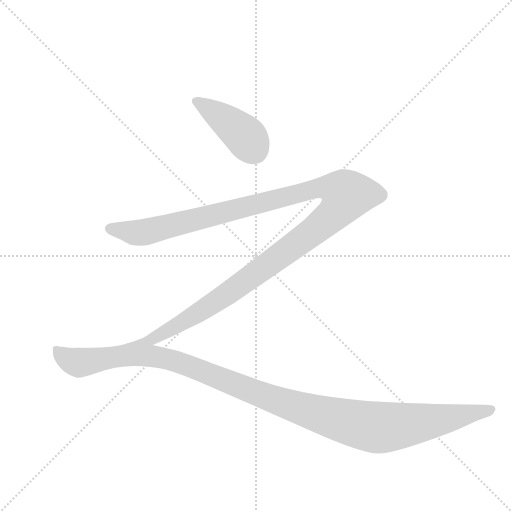
t = 0.00 s
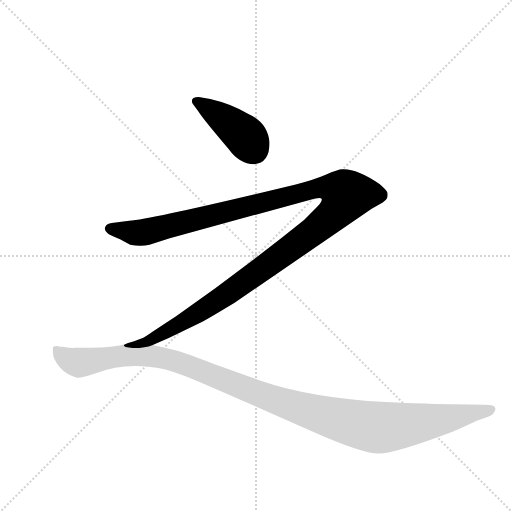
t = 1.95 s
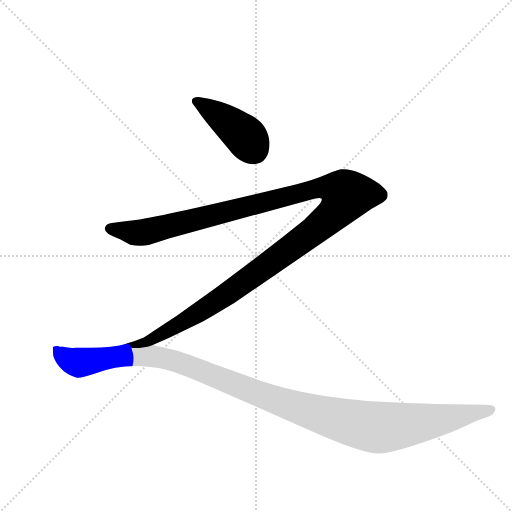
t = 2.14 s
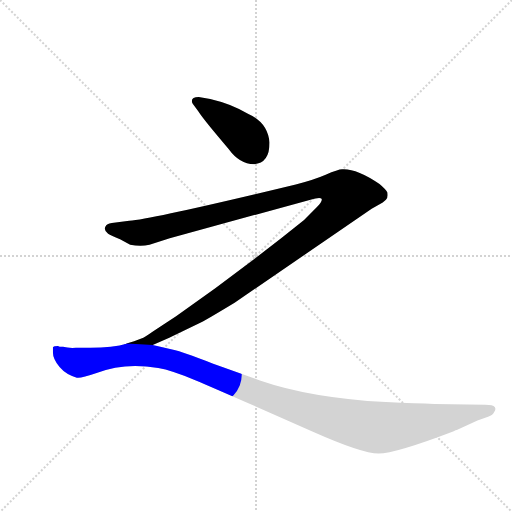
t = 2.34 s
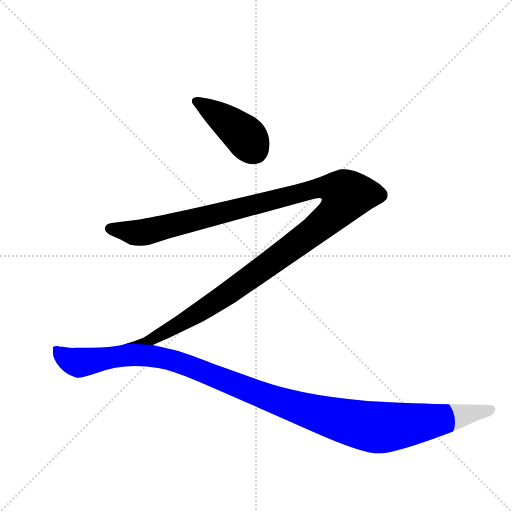
t = 2.73 s
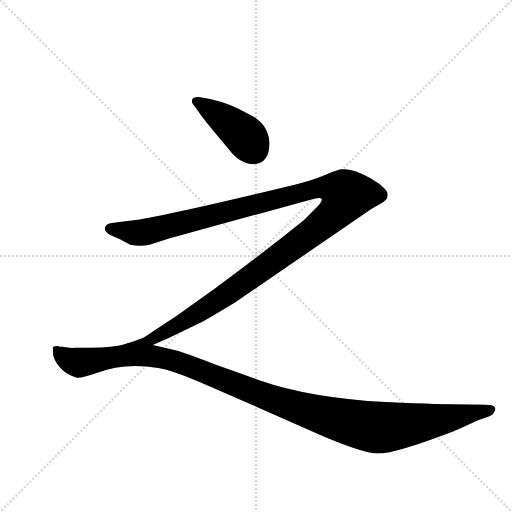
t = 3.30 s

The animated SVG that drew these frames (rendered in a browser with its animation timeline set to each time). Animation: 3 CSS @keyframes rules; one cycle of 3.30 s.

<svg version="1.1" viewBox="0 0 1024 1024" xmlns="http://www.w3.org/2000/svg">
  <g stroke="lightgray" stroke-dasharray="1,1" stroke-width="1" transform="scale(4, 4)">
    <line x1="0" y1="0" x2="256" y2="256"></line>
    <line x1="256" y1="0" x2="0" y2="256"></line>
    <line x1="128" y1="0" x2="128" y2="256"></line>
    <line x1="0" y1="128" x2="256" y2="128"></line>
  </g>
  <g transform="scale(0.92, -0.92) translate(60, -900)">
    <style type="text/css">
      
        @keyframes keyframes0 {
          from {
            stroke: blue;
            stroke-dashoffset: 421;
            stroke-width: 128;
          }
          58% {
            animation-timing-function: step-end;
            stroke: blue;
            stroke-dashoffset: 0;
            stroke-width: 128;
          }
          to {
            stroke: black;
            stroke-width: 1024;
          }
        }
        #make-me-a-hanzi-animation-0 {
          animation: keyframes0 0.5926106770833334s both;
          animation-delay: 0s;
          animation-timing-function: linear;
        }
      
        @keyframes keyframes1 {
          from {
            stroke: blue;
            stroke-dashoffset: 1357;
            stroke-width: 128;
          }
          82% {
            animation-timing-function: step-end;
            stroke: blue;
            stroke-dashoffset: 0;
            stroke-width: 128;
          }
          to {
            stroke: black;
            stroke-width: 1024;
          }
        }
        #make-me-a-hanzi-animation-1 {
          animation: keyframes1 1.3543294270833333s both;
          animation-delay: 0.5926106770833334s;
          animation-timing-function: linear;
        }
      
        @keyframes keyframes2 {
          from {
            stroke: blue;
            stroke-dashoffset: 1241;
            stroke-width: 128;
          }
          80% {
            animation-timing-function: step-end;
            stroke: blue;
            stroke-dashoffset: 0;
            stroke-width: 128;
          }
          to {
            stroke: black;
            stroke-width: 1024;
          }
        }
        #make-me-a-hanzi-animation-2 {
          animation: keyframes2 1.2599283854166667s both;
          animation-delay: 1.9469401041666665s;
          animation-timing-function: linear;
        }
      
    </style>
    
      <path d="M 526 590 Q 522 634 480 652 Q 445 674 397 685 L 372 689 Q 357 689 357 680 Q 357 676 361 672 L 371 658 Q 380 643 437 576 Q 461 543 492 543 Q 526 545 526 590 Z" fill="lightgray"></path>
    
      <path d="M 272 150 L 308 166 L 381 201 Q 412 219 450 242 L 748 446 L 772 460 L 779 466 Q 784 469 782 482 Q 778 489 765 500 Q 715 534 684 532 Q 675 532 648 520 Q 620 508 583 499 Q 272 424 221 420 L 183 415 Q 172 414 169 407 Q 165 400 175 392 Q 181 388 201 380 L 223 368 Q 246 363 265 368 L 309 382 L 615 466 Q 636 472 639 468 Q 642 463 629 450 L 601 422 Q 461 309 322 212 Q 264 174 257 169 Q 249 163 217 154 C 189 144 245 138 272 150 Z" fill="lightgray"></path>
    
      <path d="M 884 22 Q 847 23 779 26 Q 615 35 505 73 L 402 110 Q 333 136 319 139 L 272 150 L 217 153.5 Q 185 144 136 144 L 105 144 Q 89 143 77 146 Q 68 146 66 148 Q 57 148 55 145 L 55 134 Q 55 119 69.5 102 Q 84 85 107 79 Q 115 77 150 89 Q 210 113 284 100 Q 313 95 364.5 73.5 Q 416 52 619 -38 Q 727 -86 763 -86 Q 799 -86 925 -38 Q 932 -35 933 -35 L 978 -14 L 1001 -6 Q 1012 -2 1014 4 Q 1019 10 1015.5 15 Q 1012 20 995 20 L 884 22 Z" fill="lightgray"></path>
    
    
      <clipPath id="make-me-a-hanzi-clip-0">
        <path d="M 526 590 Q 522 634 480 652 Q 445 674 397 685 L 372 689 Q 357 689 357 680 Q 357 676 361 672 L 371 658 Q 380 643 437 576 Q 461 543 492 543 Q 526 545 526 590 Z"></path>
      </clipPath>
      <path clip-path="url(#make-me-a-hanzi-clip-0)" d="M 366 679 L 424 644 L 467 609 L 492 575" fill="none" id="make-me-a-hanzi-animation-0" stroke-dasharray="293 586" stroke-linecap="round"></path>
    
      <clipPath id="make-me-a-hanzi-clip-1">
        <path d="M 272 150 L 308 166 L 381 201 Q 412 219 450 242 L 748 446 L 772 460 L 779 466 Q 784 469 782 482 Q 778 489 765 500 Q 715 534 684 532 Q 675 532 648 520 Q 620 508 583 499 Q 272 424 221 420 L 183 415 Q 172 414 169 407 Q 165 400 175 392 Q 181 388 201 380 L 223 368 Q 246 363 265 368 L 309 382 L 615 466 Q 636 472 639 468 Q 642 463 629 450 L 601 422 Q 461 309 322 212 Q 264 174 257 169 Q 249 163 217 154 C 189 144 245 138 272 150 Z"></path>
      </clipPath>
      <path clip-path="url(#make-me-a-hanzi-clip-1)" d="M 178 403 L 234 393 L 254 395 L 641 492 L 669 490 L 694 476 L 679 449 L 657 426 L 481 294 L 331 196 L 273 164 L 252 156 L 243 159 L 238 153" fill="none" id="make-me-a-hanzi-animation-1" stroke-dasharray="1229 2458" stroke-linecap="round"></path>
    
      <clipPath id="make-me-a-hanzi-clip-2">
        <path d="M 884 22 Q 847 23 779 26 Q 615 35 505 73 L 402 110 Q 333 136 319 139 L 272 150 L 217 153.5 Q 185 144 136 144 L 105 144 Q 89 143 77 146 Q 68 146 66 148 Q 57 148 55 145 L 55 134 Q 55 119 69.5 102 Q 84 85 107 79 Q 115 77 150 89 Q 210 113 284 100 Q 313 95 364.5 73.5 Q 416 52 619 -38 Q 727 -86 763 -86 Q 799 -86 925 -38 Q 932 -35 933 -35 L 978 -14 L 1001 -6 Q 1012 -2 1014 4 Q 1019 10 1015.5 15 Q 1012 20 995 20 L 884 22 Z"></path>
      </clipPath>
      <path clip-path="url(#make-me-a-hanzi-clip-2)" d="M 62 140 L 93 116 L 115 112 L 222 129 L 284 124 L 384 92 L 579 16 L 743 -27 L 840 -22 L 1009 10" fill="none" id="make-me-a-hanzi-animation-2" stroke-dasharray="1113 2226" stroke-linecap="round"></path>
    
  </g>
</svg>
